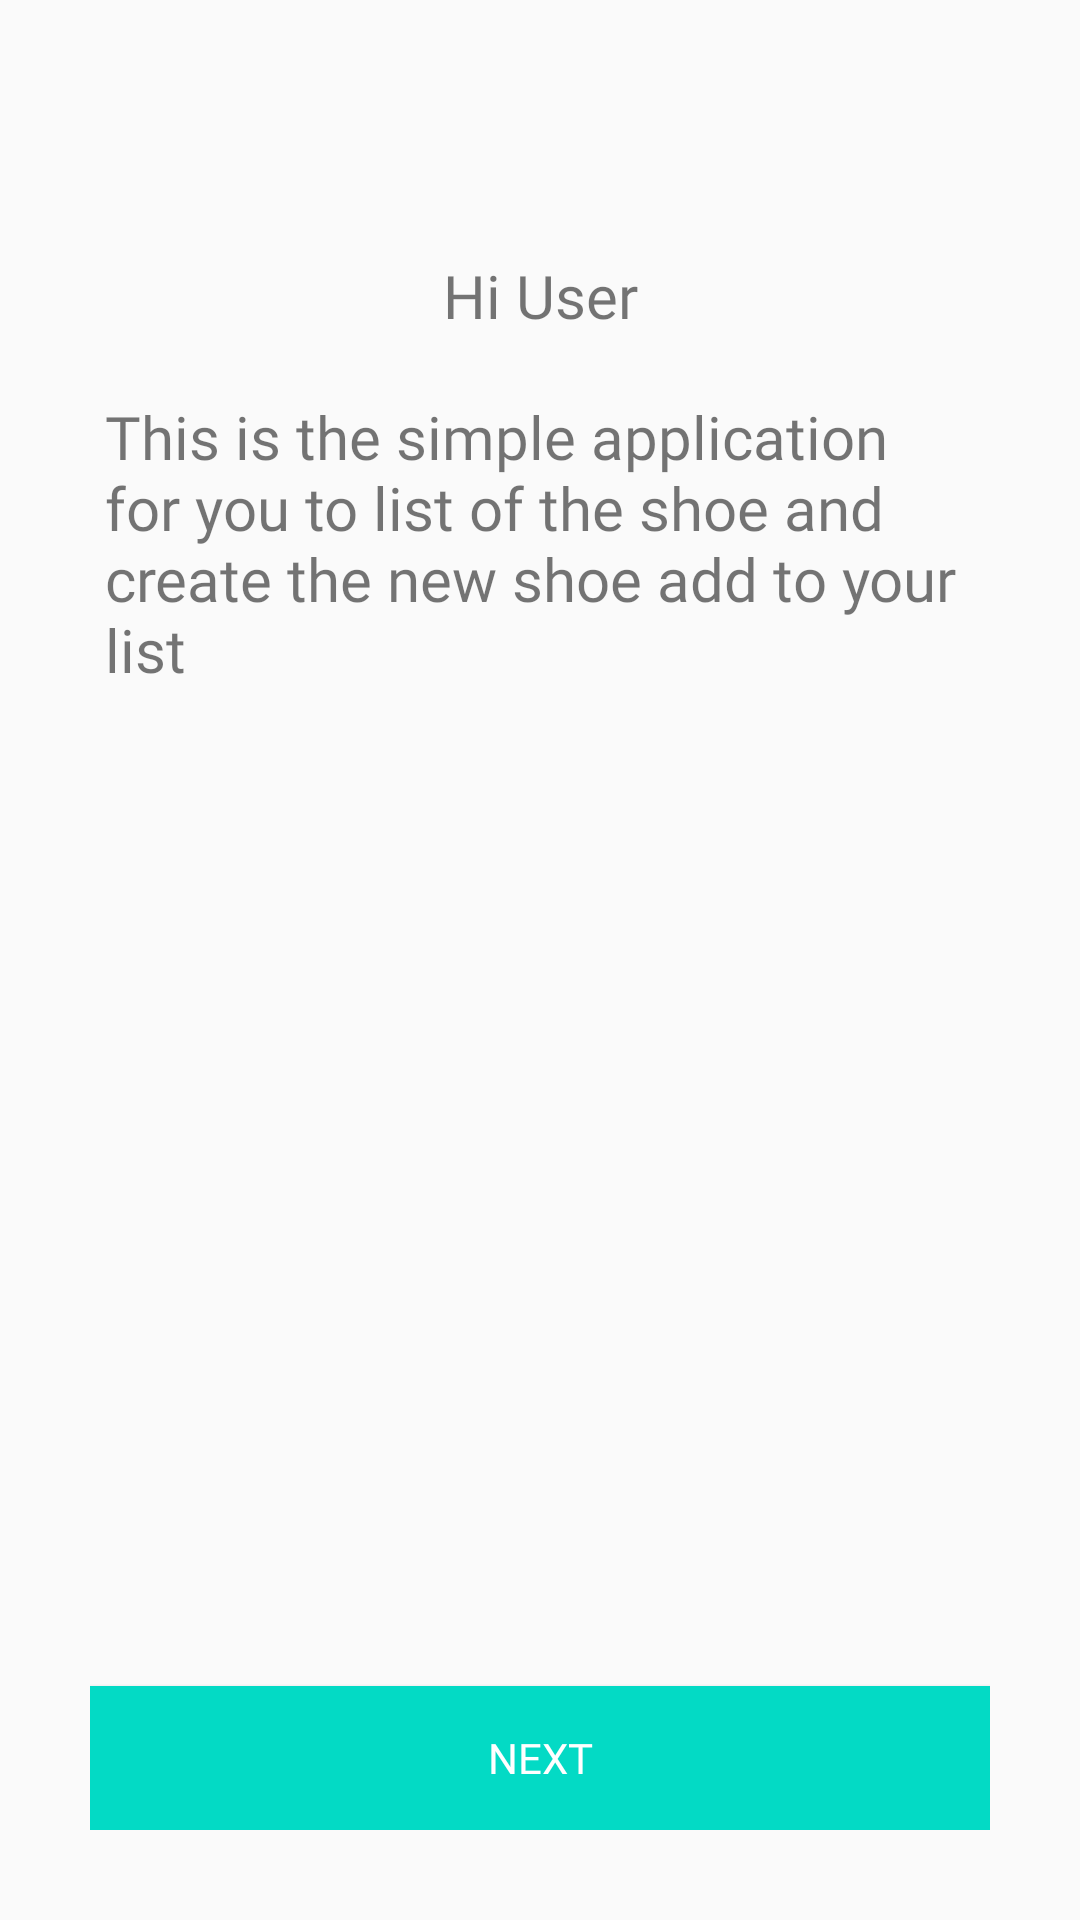

Write the Android layout XML for this screen, with the resource values it uses.
<!-- AndroidManifest.xml: application theme AppTheme.NoActionBar -->
<!-- res/layout/fragment_welcome.xml -->
<?xml version="1.0" encoding="utf-8"?>
<layout xmlns:android="http://schemas.android.com/apk/res/android"
    xmlns:app="http://schemas.android.com/apk/res-auto"
    xmlns:tools="http://schemas.android.com/tools"
    tools:context=".screens.welcome.WelcomeFragment">

    <data>

        <variable
            name="welcomeViewModel"
            type="com.udacity.shoestore.screens.welcome.WelcomeViewModel" />
    </data>

    <androidx.constraintlayout.widget.ConstraintLayout
        android:id="@+id/constraintParent"
        android:layout_width="match_parent"
        android:layout_height="match_parent"
        android:padding="@dimen/parent_padding">

        <TextView
            android:id="@+id/textWelcome"
            style="@style/text_style"
            android:layout_width="wrap_content"
            android:layout_height="wrap_content"
            android:layout_marginTop="@dimen/welcome_margin_top"
            android:text="@string/hi_name_of_user"
            app:layout_constraintLeft_toLeftOf="parent"
            app:layout_constraintRight_toRightOf="parent"
            app:layout_constraintTop_toTopOf="parent" />

        <TextView
            android:id="@+id/textName"
            style="@style/text_style"
            android:layout_width="wrap_content"
            android:layout_height="wrap_content"
            android:layout_marginTop="@dimen/layout_margin_top"
            android:text="@string/welcome_to_shoe_store"
            app:layout_constraintLeft_toLeftOf="parent"
            app:layout_constraintRight_toRightOf="parent"
            app:layout_constraintTop_toBottomOf="@id/textWelcome" />

        <Button
            style="@style/button_style"
            android:layout_width="match_parent"
            android:layout_height="wrap_content"
            android:layout_marginTop="@dimen/layout_margin_top"
            android:backgroundTint="@null"
            android:fontFamily="@font/roboto"
            android:onClick="@{() -> welcomeViewModel.doNext()}"
            android:text="@string/next"
            app:layout_constraintBottom_toBottomOf="@id/constraintParent"
            app:layout_constraintLeft_toLeftOf="@id/constraintParent"
            app:layout_constraintRight_toRightOf="@id/constraintParent" />


    </androidx.constraintlayout.widget.ConstraintLayout>
</layout>
<!-- resources referenced by this layout -->
<resources>
  <dimen name="layout_margin_top">10dp</dimen>
  <dimen name="parent_padding">30dp</dimen>
  <dimen name="welcome_margin_top">50dp</dimen>
  <string name="hi_name_of_user">Hi User</string>
  <string name="next">Next</string>
  <string name="welcome_to_shoe_store">This is the simple application for you to list of the shoe and create the new shoe add to your list</string>
  <style name="button_style" parent="TextAppearance.AppCompat.Widget.Button.Colored">
          <item name="android:background">@color/colorAccent</item>
      </style>
  <style name="text_style">
          <item name="android:layout_width">wrap_content</item>
          <item name="android:layout_height">wrap_content</item>
          <item name="android:fontFamily">@font/roboto</item>
          <item name="android:textSize">@dimen/font_size</item>
          <item name="android:padding">@dimen/text_padding</item>
          <item name="android:layout_marginTop">@dimen/layout_margin_top</item>
      </style>
  <style name="AppTheme.NoActionBar">
          <item name="windowActionBar">false</item>
          <item name="windowNoTitle">true</item>
      </style>
  <dimen name="font_size">20sp</dimen>
  <dimen name="text_padding">5dp</dimen>
  <!-- not gathered from this repository: default colours our renderer supplied (Android Studio template values) -->
  <color name="colorAccent">#FF03DAC5</color>
</resources>
